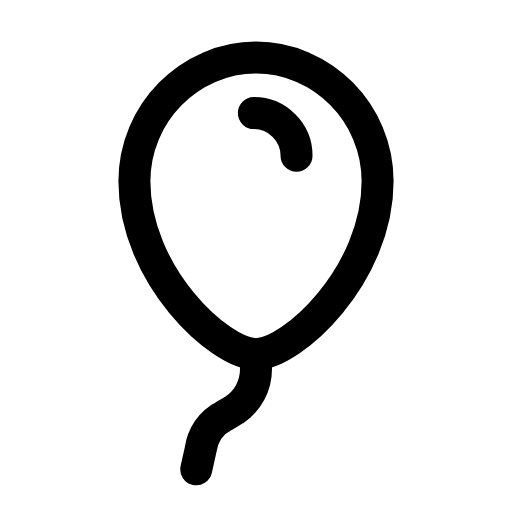
t = 0.00 s
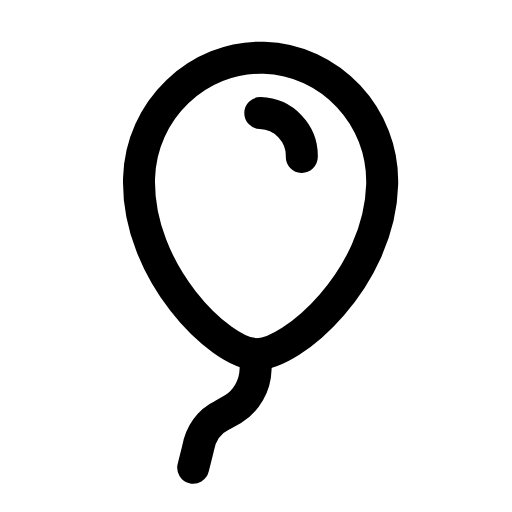
t = 0.33 s
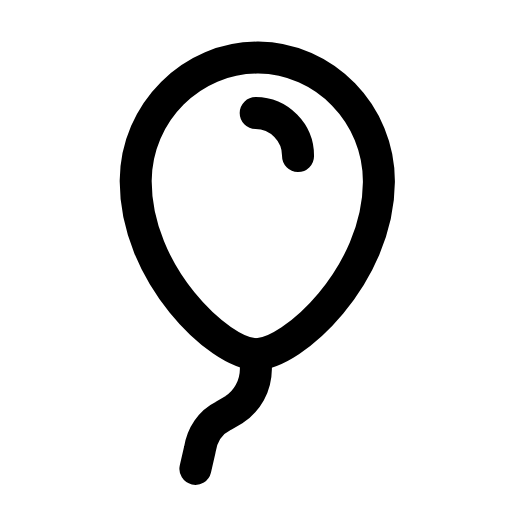
t = 0.60 s
t = 0.93 s: frame unchanged from t = 0.00 s, image omitted
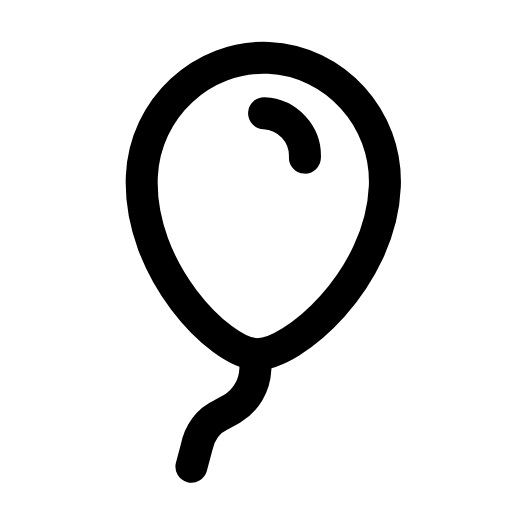
t = 1.25 s
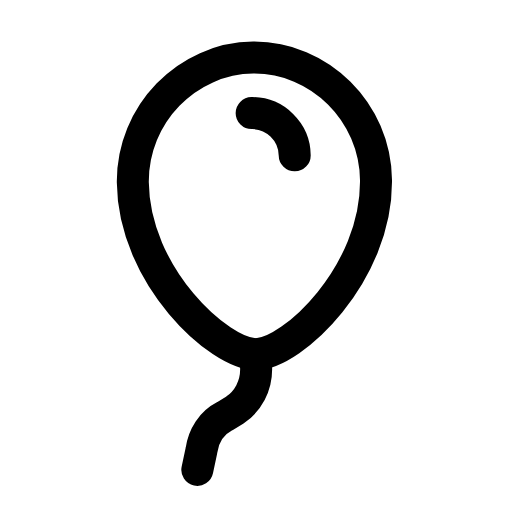
t = 1.57 s

The animated SVG that drew these frames (rendered in a browser with its animation timeline set to each time). Animation: 2 SMIL elements (animateTransform=2); one cycle of 1.90 s, repeats indefinitely.

<svg xmlns="http://www.w3.org/2000/svg" width="24" height="24" viewBox="0 0 24 24" fill="none"><g><animateTransform attributeName="transform" type="translate" values="0 0;-0.5 -1.5;0.4 -1.2;0 0;0 0;0.4 -1.2;-0.5 -1.5;0 0;0 0" keyTimes="0;0.144;0.27;0.45;0.6;0.72;0.804;0.9;1" dur="1.9s" repeatCount="indefinite" calcMode="spline" keySplines="0.16 1 0.3 1;0.16 1 0.3 1;0.16 1 0.3 1;0.16 1 0.3 1;0.16 1 0.3 1;0.16 1 0.3 1;0.16 1 0.3 1;0.16 1 0.3 1"/><animateTransform attributeName="transform" type="rotate" values="0 12 16.6;-3 12 16.6;2.5 12 16.6;0 12 16.6;0 12 16.6;2.5 12 16.6;-3 12 16.6;0 12 16.6;0 12 16.6" keyTimes="0;0.144;0.27;0.45;0.6;0.72;0.804;0.9;1" dur="1.9s" repeatCount="indefinite" calcMode="spline" keySplines="0.16 1 0.3 1;0.16 1 0.3 1;0.16 1 0.3 1;0.16 1 0.3 1;0.16 1 0.3 1;0.16 1 0.3 1;0.16 1 0.3 1;0.16 1 0.3 1"/><path stroke="currentColor" stroke-width="1.5" stroke-linecap="round" stroke-linejoin="round" fill="none" d="M12 16.6C13.7 16.6 17.7 12.9 17.7 8.5C17.7 5.3 15.1 2.7 12 2.7S6.3 5.3 6.3 8.5C6.3 12.9 10.3 16.6 12 16.6Z"></path><path stroke="currentColor" stroke-width="1.5" stroke-linecap="round" stroke-linejoin="round" fill="none" d="M13.9 7.3C13.9 6.2 13 5.3 11.9 5.3"></path><path stroke="currentColor" stroke-width="1.5" stroke-linecap="round" stroke-linejoin="round" fill="none" d="M12 16.6L12 17.3C12 18.1 11.6 18.8 11 19.2L10.5 19.5C9.9 19.8 9.5 20.4 9.4 21.1L9.2 22"></path></g></svg>
